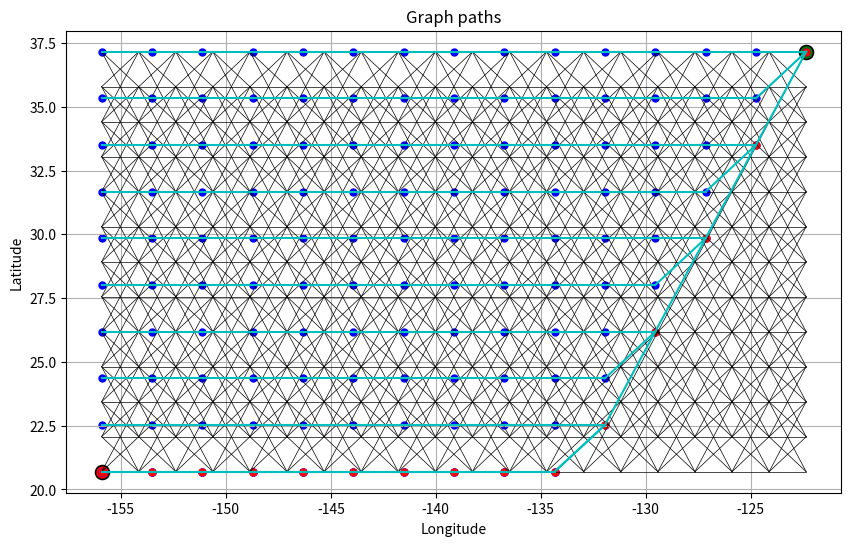

The script that saved this image:
import heapq

import numpy as np
import matplotlib.pyplot as plt
import matplotlib.dates as mdates
from matplotlib.animation import FFMpegWriter
from math import inf
# import geopandas as gpd
# from mpl_toolkits.basemap import Basemap, shiftgrid
import sys
import random

import datetime

# testing the thing again


class CaliforniaHawaii():
    name = "CA-to-HI"
    waypoints = [
        [37.155236000, -122.3598450000, 20.0, 3.0, 0.2, 0.6],  # CA lat lon y x
        [20.696066103, -155.9159486517, 20.0, 6.0, 0.2, 0.4]
    ]  # HI lat lon y x


class RenoDubai():
    name = "Reno-to-Dubai"
    waypoints = [[39.5, -119.8, 20.0], [25.2, 55.2, 20.0]]


# [redacted]


def greatCircleDistance_km(pnt1, pnt2):
    """
  This uses the special case of the vincenty formula
  https://en.wikipedia.org/wiki/Great-circle_distance
  
  This can be the heuristic for A*
  """
    # print("GREAT",pnt1)
    # pnt1, pnt2 are Latitude-Longitude Pairs in units of decimal degrees
    # phi1 = 2*np.pi * pnt1[0] / 360
    # phi2 = 2*np.pi * pnt2[0] / 360
    toRadians = lambda x: x * np.pi / 180
    phi1, phi2, lam1, lam2 = map(toRadians,
                                 [pnt1[0], pnt2[0], pnt1[1], pnt2[1]])
    # dLam = 2*np.pi * np.abs(pnt2[1]-pnt1[1]) / 360
    dLam = np.abs(lam2 - lam1)
    earthRadius_km = 6371.009

    x = np.sqrt((np.cos(phi2) * np.sin(dLam))**2 +
                (np.cos(phi1) * np.sin(phi2) -
                 np.sin(phi1) * np.cos(phi2) * np.cos(dLam))**2)
    y = np.sin(phi1) * np.sin(phi2) + np.cos(phi1) * np.cos(phi2) * np.cos(
        dLam)
    deltaSigma_rad = np.arctan2(x, y)
    length_km = earthRadius_km * deltaSigma_rad

    return length_km


class Node:

    def __init__(self, coords, root=None, cost=None):
        self.children = []
        self.root = root
        self.coords = tuple(coords)
        self.cost = cost

    def find_node(self, root, target_node):
        target_lon, target_lat = target_node
        current_lon, current_lat = root.coords
        if root is None:
            return None  # not found

        if tuple(root.coords) == (target_lon, target_lat):
            return root  # found

        for children in root.children:
            if children.coords[0] == target_lon:
                found_node = self.find_node(children, target_node)
                if found_node is not None:
                    return found_node
        else:
            if (root.coords[0] > target_lon):
                return self.find_node(root.children[len(root.children) - 1],
                                      target_node)  # go to the lowest lat
            else:
                return self.find_node(root.children[0],
                                      target_node)  # go to the highest lat

    def add_child(self, root, target_node):
        add_root = self.find_node(self, root)
        add_root.children.append(target_node)

    def in_tree(self, root, target_coords):
        if root is None:
            return False

        if root.coords == tuple(target_coords):
            return True

        for child in root.children:
            if self.in_tree(child, target_coords):
                return True

        return False


class Graph:

    def __init__(self, start, end, spacing_km=200):
        self.start = start
        self.end = end
        self.grid = self.generate_grid(*self.start, *self.end, spacing_km)
        self.graph = self.generate_graph(self.grid)

    def generate_graph(self, grid):
        """
      Will use the grid to create a graph for the DP
      """
        self.graph = {}  
        bInsert = False

        for i in range(grid.shape[1] - 1):  # i is moving across columns
            current_column = grid[:,
                                  i]  
            next_column = grid[:, i +
                               1]  
            top_node = None
            bottom_node = None
            for j, node in enumerate(current_column):
                 # j is moving across individual cells vertically
                if (bInsert):
                    if (j != 0):
                        top_node = current_column[j - 1]

                    if (j != len(current_column) - 1):
                        bottom_node = current_column[j + 1]
                    else:
                        bottom_node = None

                neighbors_top = 2
                neighbors_bottom = 2
                if (j == 0 or j == 1):
                    neighbors_top = 0 + j
                elif (j == len(current_column)
                      or j == len(current_column) - 1):
                    neighbors_bottom = len(current_column) - j

                total_neighbors_top = j - neighbors_top
                total_neighbors_bottom = j + neighbors_bottom
                tuple_node = tuple(node)
                self.graph[tuple_node]= {'top': top_node, 'bottom': bottom_node,'forward': \
                    [tuple(arr) for arr in next_column[total_neighbors_top:total_neighbors_bottom + 1]]}
            bInsert = True

        last_column = grid[:, grid.shape[1] - 1]
        last_node = last_column[1]
        for n in range(len(last_column) - 1):
            if (n != 0):
                top_node = last_column[n - 1]
            else:
                top_node = None
            last_node = tuple(last_column[n + 1])
            self.graph[tuple(last_column[n])] = {
                'top': top_node,
                'bottom': last_node,
                'forward': None
            }
        self.graph[tuple(last_column[n + 1])] = {
            'top': last_column[n],
            'bottom': None,
            'forward': None
        }

        return self.graph

    def generate_grid(self,
                      start_lat,
                      start_lon,
                      end_lat,
                      end_lon,
                      spacing_km=200):
        """
      Generates a grid from a starting lat/lon to an ending lat/lon with a given spacing (in km).
      I use 2.2km because that is what "sailing the virtual Bol D'or " has
      it currently creates a 0000000-123400 grid... graph goes left (changing the -127.num to -155.909)
      then goes down from 37.155236 to 37.13547 at 0001354
      should change it from a list to a numpy array
      this should basically look like 
      LONGITUDE ---> 
      LATITUDE
      |
      |
      v
      where the first corner is our start

      I want to change this so the first corner is NOT our start, probably at least 2 nodes above
      and same for the end (It'll match the paper better)
      """
        lat_step = spacing_km / 111.32
        lon_step = lambda lat: spacing_km / (111.32 * np.cos(np.radians(lat)))

        # start_lat = start_lat + (2 * lat_step)  # move 2 steps north
        # end_lat = end_lat - (2 * lat_step)  # move 2 steps south
        # this works but messes with the dictionary (the key values are slightly off)

        num_lat = int(abs(end_lat - start_lat) / lat_step) + 1
        num_lon = int(abs(end_lon - start_lon) / lon_step(start_lat)) + 1

        lats = np.linspace(start_lat, end_lat, num_lat)
        lons = np.linspace(start_lon, end_lon, num_lon)

        lon_grid, lat_grid = np.meshgrid(lons, lats)

        grid = np.stack((lat_grid, lon_grid), axis=-1)
        #print(grid)
        # looks good, now every column is a different latitude and each row extends the longitude

        return grid

    def plot_graph(self, bTrue, bNodes, grid):
        """
      Helper function just to clean up the plot function
      bTrue is True to show all the conections
      bNodes is True to show every node
      grid is the generated points for the nodes
      """
        if (bTrue):
            plt.scatter(self.start[1],
                        self.start[0],
                        c='green',
                        marker='o',
                        s=100,
                        label='Start Point',
                        edgecolors='black',
                        linewidth=1.2)
            plt.scatter(self.end[1],
                        self.end[0],
                        c='red',
                        marker='o',
                        s=100,
                        label='End Point',
                        edgecolors='black',
                        linewidth=1.2)
            for node, neighbors in self.graph.items():
                lat1, lon1 = node
                # if neighbors['top'] is not None:
                #     top_lat2,top_lon2 = neighbors['top']
                #     plt.plot([lon1, top_lon2], [lat1, top_lat2], 'green', linewidth=1)
                # if neighbors['bottom'] is not None:
                #     bottom_lat2,bottom_lon2 = neighbors['bottom']
                #     plt.plot([lon1, bottom_lon2], [lat1, bottom_lat2], 'blue', linewidth=1)
                # for debugging purposes
                if neighbors['forward'] is not None:
                    for neighbor in neighbors['forward']:
                        lat2, lon2 = neighbor
                        plt.plot([lon1, lon2], [lat1, lat2],
                                 'k-',
                                 linewidth=0.5)
        if (bNodes):
            for row in grid:
                for lat, lon in row:
                    plt.scatter(lon, lat, c='blue', marker='.', s=75)

    def visualize(self, pathplanner):
        """
      Visualizes the generated grid/graph and path.
      """

        plt.figure(figsize=(10, 6))

        self.plot_graph(True, False, self.grid)
        pathplanner.plot_tree(pathplanner.root)
        total_cost = pathplanner.plot_path(self.end)
        print(total_cost)

        plt.xlabel('Longitude')
        plt.ylabel('Latitude')
        plt.title('Graph paths')
        plt.grid(True)
        plt.show()


class PathPlanner:

    def __init__(self, start, end, spacing = 200):
        """
        This will take a start and end point, generate a graph using spacing (in km)
        and use that to create a grid, which then be used to create a forward-graph
        which is then used to create the tree (with optimal path)
        """
        self.start = start
        self.end = end
        self.root = Node(start)  
        graph = Graph(start, end, spacing)
        self.graph = graph.graph

    def go_to_top(self, current):
        """
        This goes to the very 'top' of some node
        """
        current = tuple(current)
        while self.graph[current]['top'] is not None:
            current = tuple(self.graph[current]['top'])
        return current

    def get_top_node(self, current):
        """
        This gets the current nodes direct node above it
        """
        current = tuple(current)
        if self.graph[current]['top'] is not None:
            return self.graph[current]['top']
        else:
            return current

    def best_target_node(self, current, target):
        """
        This function takes a target from slice n+1 and uses it to find the shortest distance
        in the slice, n.
        """
        count = 0
        current = tuple(current)
        top_node = tuple(self.get_top_node(current))
        if (current[0] == self.graph[self.start]['forward'][0][0]):  
            count = count + 2
        else:
            if (current[0] == self.graph[self.start]['forward'][1][0]):  # we're one under the very top
                count = count + 1
            top_node = tuple(self.get_top_node(current))

        best_node = None
        best_cost = inf
        dist = inf
        while self.graph[top_node]['bottom'] is not None and count < 5:
            dist = greatCircleDistance_km(top_node, target)
            if dist < best_cost:
                best_cost = dist
                best_node = top_node
            if self.root.in_tree(self.root, self.graph[top_node]['bottom']):
                top_node = tuple(self.graph[top_node]['bottom'])
            count = count + 1
        dist = greatCircleDistance_km(top_node, target)
        if dist < best_cost:
            best_cost = dist
            best_node = top_node
        target_tree_node = Node(target, best_node, best_cost)

        self.root.add_child(best_node, target_tree_node)

    def best_branch_target(self, current, target):
        """
        This function will walk through every target in the slice
        n+1 and call best_target_node for each target.
        When paired with best_target_node should be able to create a parent-child relationship
        that is an arborescence
        """
        current = tuple(current)
        target = tuple(target)
        top_target = self.go_to_top(target)
        bDone = False
        while not bDone:
            if (top_target in self.graph[current]['forward']):
                self.best_target_node(current, top_target)
                if self.graph[top_target]['bottom'] is not None:
                    top_target = tuple(self.graph[top_target]['bottom'])
                else:
                    bDone = True
            else:
                if self.graph[current]['bottom'] is not None:
                    if self.root.in_tree(self.root,
                                         self.graph[current]['bottom']):
                        current = tuple(self.graph[current]['bottom'])
                    else:
                        bDone = True
                else:
                    bDone = True
        if (top_target in self.graph[current]['forward']):
            self.best_target_node(current, top_target)

    def find_pathV4(self, start, end, dp=None):
        """
        This function needs to be improved, not really DP as it more like DFS
        not utilizing the DP dictionary that is being passed in (also not completely sure how)
        """
        if dp is None:
            dp = {}

        start = tuple(start)

        if start == tuple(end):
            return True

        if start in dp:
            return dp[start]

        dp[start] = False  

        if self.graph[start]['forward'] is not None:
            self.best_branch_target(start, self.graph[start]['forward'][0]) 
            if self.graph[start]['forward'][0] is not None:
                if self.find_pathV4(self.graph[start]['forward'][0], end, dp):
                    dp[start] = True
                    return True

        return False

    def plot_tree(self, node):
        plt.scatter(node.coords[1], node.coords[0], c='blue', s=25, marker='o')
        for child in node.children:
            plt.plot([node.coords[1], child.coords[1]],
                     [node.coords[0], child.coords[0]], 'c-')
            self.plot_tree(child)

    def plot_path(self, end, total_cost=0):
        if (end != None):
            end_node = self.root.find_node(self.root, end)
            if end_node.cost is not None:
                total_cost = end_node.cost + total_cost
            plt.scatter(end_node.coords[1],
                        end_node.coords[0],
                        c='red',
                        s=25,
                        marker='o')
            return self.plot_path(end_node.root, total_cost)
        return total_cost

# Coordinates

# start_point = (42.3555, 71.0565) # Boston
# end_point = (35.6764, 139.6500) # Tokyo

start_point = (37.155236, -122.359845)  # CA
end_point = (20.696066, -155.915948)  # HI

# start_point = (39.5, -119.8)  # reno
# end_point = (25.2, 55.2)  # dubai

# This is main basically 

pathplanner = PathPlanner(start_point, end_point)
graph = Graph(start_point, end_point, 150)
pathplanner.find_pathV4(start_point, end_point)
graph.visualize(pathplanner)
